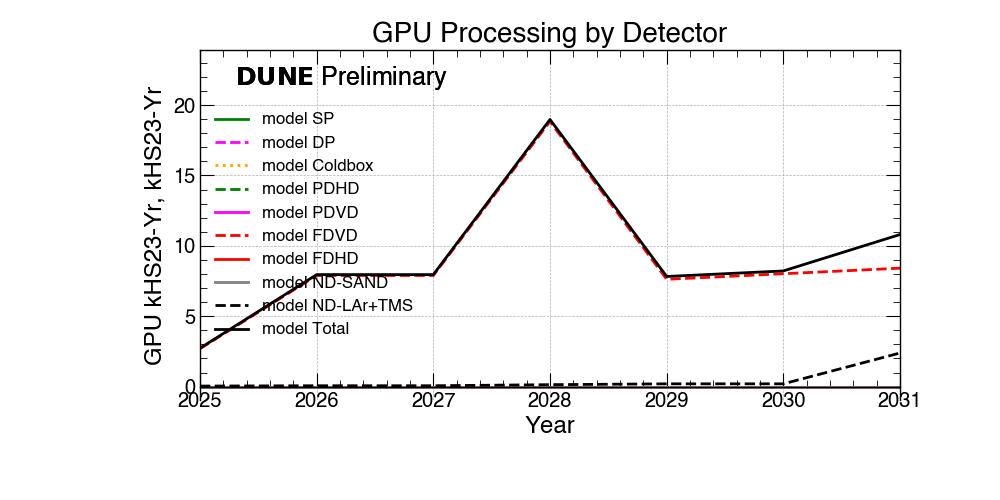

Source data for this figure (header and first rows):
Detectors, 2025, 2026, 2027, 2028, 2029, 2030, 2031
SP, 0.0, 0.0, 0.0, 0.0, 0.0, 0.0, 0.0
DP, 0.0, 0.0, 0.0, 0.0, 0.0, 0.0, 0.0
Coldbox, 0.0, 0.0, 0.0, 0.0, 0.0, 0.0, 0.0
PDHD, 0.0, 0.0, 0.0, 0.0, 0.0, 0.0, 0.0
PDVD, 0.0, 0.0, 0.0, 0.0, 0.0, 0.0, 0.0
FDVD, 2.7, 7.9, 7.9, 18.8, 7.6, 8.0, 8.4
FDHD, 0.0, 0.0, 0.0, 0.0, 0.0, 0.0, 0.0
ND-SAND, 0.0, 0.0, 0.0, 0.0, 0.0, 0.0, 0.0
ND-LAr+TMS, 0.0, 0.1, 0.1, 0.1, 0.2, 0.2, 2.4
Total, 2.7, 8.0, 8.0, 19.0, 7.8, 8.2, 10.8
